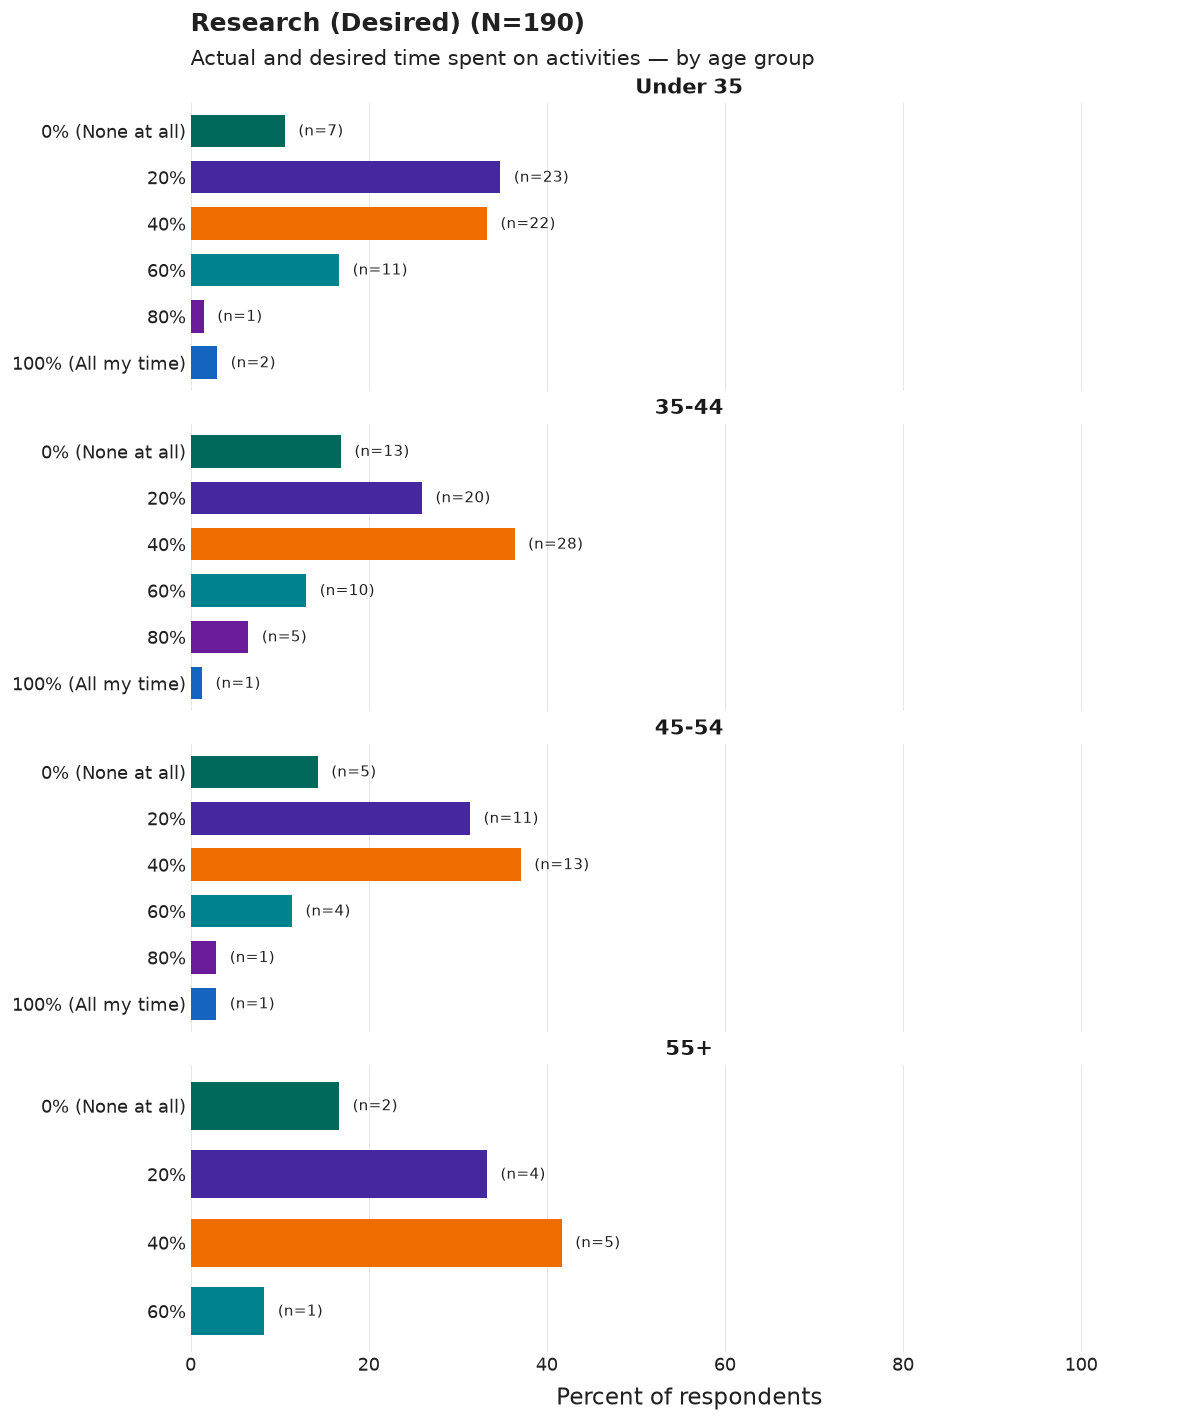

The table this chart was drawn from, first rows:
age_group, category, n, pct, N
Under 35, 0% (None at all), 7, 10.6, 66
Under 35, 20%, 23, 34.8, 66
Under 35, 40%, 22, 33.3, 66
Under 35, 60%, 11, 16.7, 66
Under 35, 80%, 1, 1.5, 66
Under 35, 100% (All my time), 2, 3.0, 66
35-44, 0% (None at all), 13, 16.9, 77
35-44, 20%, 20, 26.0, 77
35-44, 40%, 28, 36.4, 77
35-44, 60%, 10, 13.0, 77
35-44, 80%, 5, 6.5, 77
35-44, 100% (All my time), 1, 1.3, 77
45-54, 0% (None at all), 5, 14.3, 35
45-54, 20%, 11, 31.4, 35
45-54, 40%, 13, 37.1, 35
45-54, 60%, 4, 11.4, 35
45-54, 80%, 1, 2.9, 35
45-54, 100% (All my time), 1, 2.9, 35
55+, 0% (None at all), 2, 16.7, 12
55+, 20%, 4, 33.3, 12
55+, 40%, 5, 41.7, 12
55+, 60%, 1, 8.3, 12
